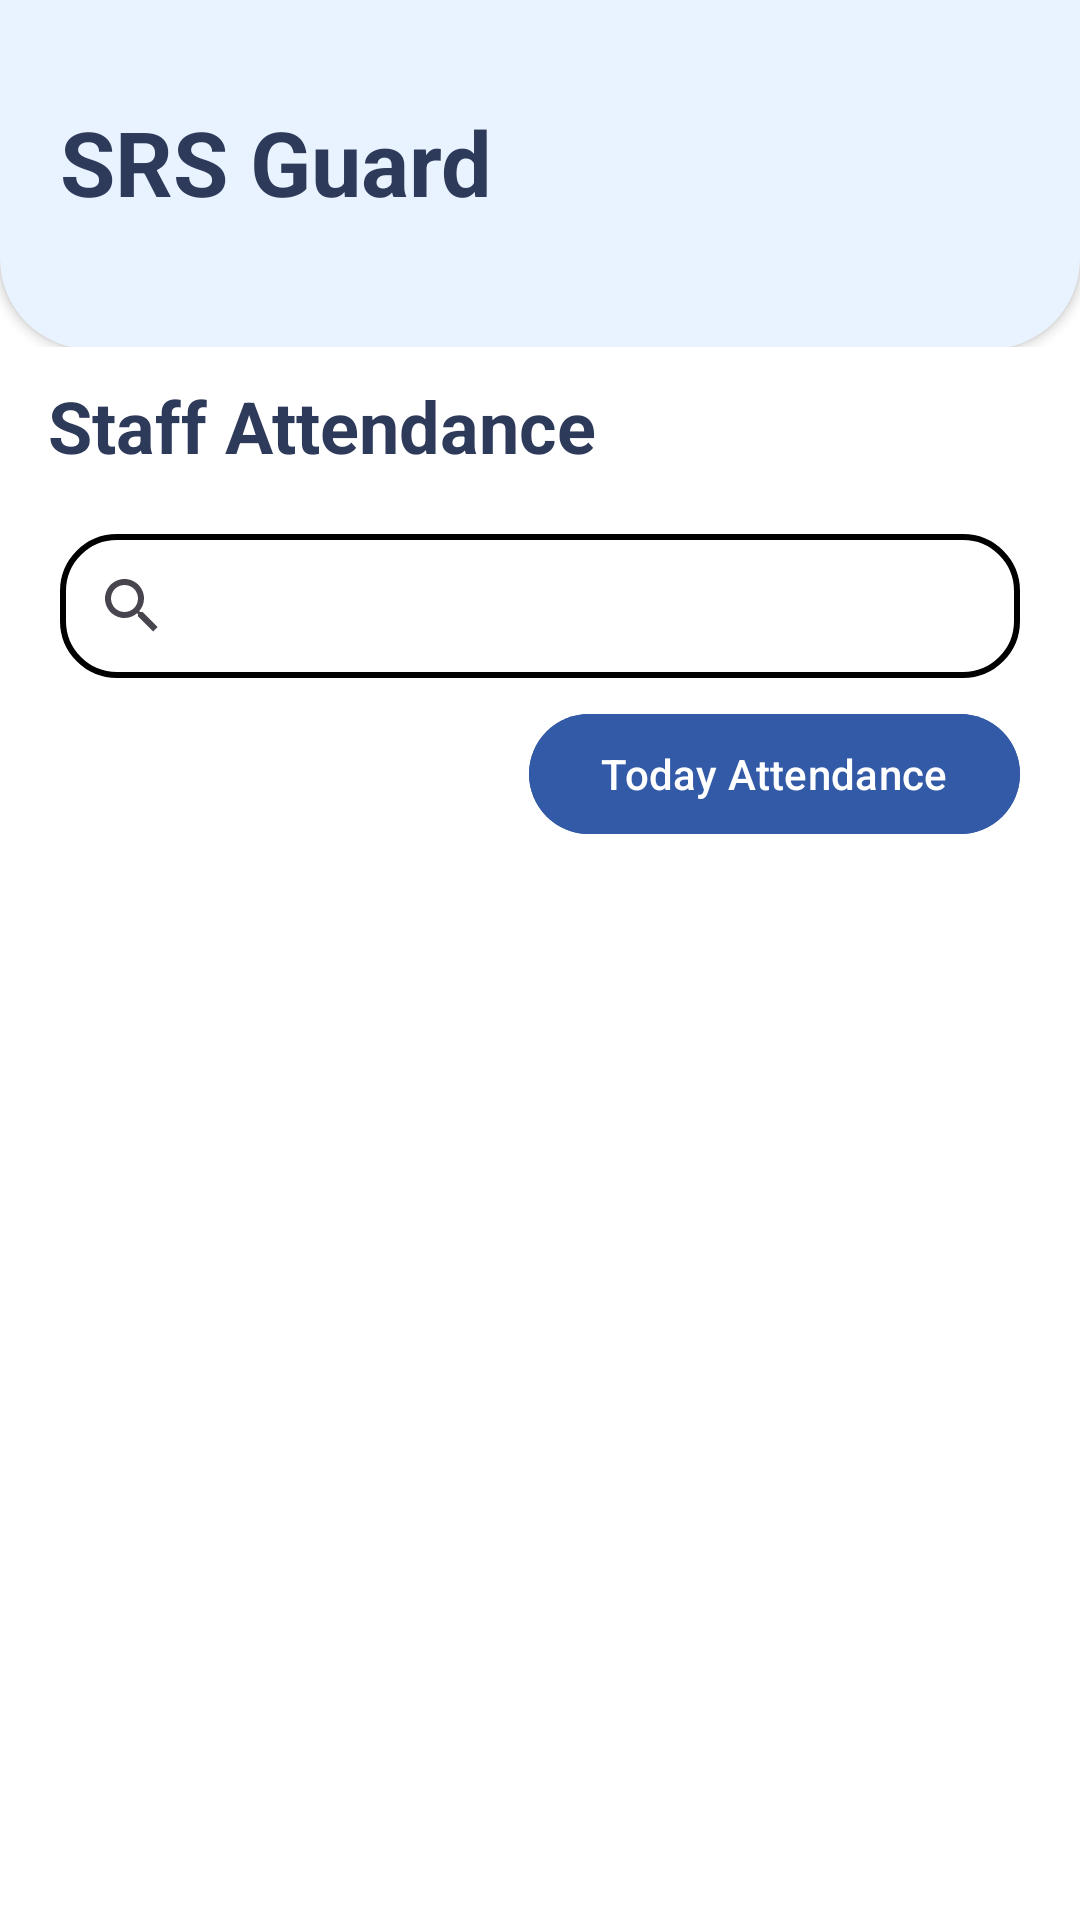

Here is an Android app screen rendered from its layout file. Give the layout XML and the strings, colors and styles it references.
<!-- AndroidManifest.xml: application theme Theme.Project_B_Security_GardApp -->
<!-- res/layout/fragment_attendance_.xml -->
<?xml version="1.0" encoding="utf-8"?>
<androidx.constraintlayout.widget.ConstraintLayout xmlns:android="http://schemas.android.com/apk/res/android"
    xmlns:app="http://schemas.android.com/apk/res-auto"
    xmlns:tools="http://schemas.android.com/tools"
    android:layout_width="match_parent"
    android:layout_height="match_parent"
    android:background="@color/white"
    tools:context=".Fragments.Attendance_Fragment">

    <include
        android:id="@+id/topAppBar"
        layout="@layout/top_app_bar"
        android:layout_width="match_parent"
        android:layout_height="wrap_content"
        android:layout_marginTop="-15dp"
        app:layout_constraintStart_toStartOf="parent"
        app:layout_constraintEnd_toEndOf="parent"
        app:layout_constraintTop_toTopOf="parent"
        />

    
    <TextView
        android:id="@+id/tvTitle"
        android:layout_width="wrap_content"
        android:layout_height="wrap_content"
        android:text="Staff Attendance"
        android:textColor="@color/text_Primary_color"
        android:textSize="24sp"
        android:textStyle="bold"
        android:layout_marginTop="10dp"
        android:layout_marginStart="16dp"
        app:layout_constraintStart_toStartOf="parent"
        app:layout_constraintTop_toBottomOf="@id/topAppBar"
        />

    <com.google.android.material.button.MaterialButton
        android:id="@+id/btnTodayAttendance"
        android:layout_width="wrap_content"
        android:layout_height="wrap_content"
        android:layout_marginEnd="20dp"
        android:backgroundTint="@color/Primary_Color"
        android:layout_marginTop="8dp"
        android:text="Today Attendance"
        app:layout_constraintEnd_toEndOf="parent"
        app:layout_constraintTop_toBottomOf="@+id/serachBar" />

    <SearchView
        android:id="@+id/serachBar"
        android:layout_width="match_parent"
        android:layout_height="wrap_content"
        android:layout_margin="20dp"
        android:background="@drawable/rounded_corners"
        app:layout_constraintTop_toBottomOf="@id/tvTitle"
        app:layout_constraintEnd_toEndOf="parent"
        app:layout_constraintStart_toStartOf="parent"
        >

    </SearchView>

    
    <androidx.recyclerview.widget.RecyclerView
        android:id="@+id/rvStaffList"
        android:layout_width="match_parent"
        android:layout_height="0dp"
        android:layout_marginStart="8dp"
        android:layout_marginEnd="8dp"
        android:clipToPadding="false"
        app:layoutManager="androidx.recyclerview.widget.LinearLayoutManager"
        app:layout_constraintBottom_toBottomOf="parent"
        app:layout_constraintEnd_toEndOf="parent"
        app:layout_constraintStart_toStartOf="parent"
        app:layout_constraintTop_toBottomOf="@+id/btnTodayAttendance"
        tools:listitem="@layout/staff_list_layout" />

</androidx.constraintlayout.widget.ConstraintLayout>
<!-- res/layout/top_app_bar.xml (included above) -->
<?xml version="1.0" encoding="utf-8"?>
<androidx.constraintlayout.widget.ConstraintLayout xmlns:android="http://schemas.android.com/apk/res/android"
    android:layout_width="match_parent"
    android:layout_height="wrap_content"
    xmlns:app="http://schemas.android.com/apk/res-auto">
    <androidx.cardview.widget.CardView
        android:id="@+id/header_title"
        android:layout_width="match_parent"
        android:layout_height="150dp"
        android:layout_marginTop="-20dp"
        android:backgroundTint="@color/Secondary_Color"
        app:cardCornerRadius="30dp"
        app:layout_constraintEnd_toEndOf="parent"
        app:layout_constraintStart_toStartOf="parent"
        app:layout_constraintTop_toTopOf="parent">

        <androidx.constraintlayout.widget.ConstraintLayout
            android:layout_width="match_parent"
            android:layout_height="match_parent">

            <TextView
                android:layout_width="wrap_content"
                android:layout_height="wrap_content"
                android:layout_marginStart="20dp"
                android:text="@string/app_name"
                android:textColor="@color/text_Primary_color"
                android:textSize="30sp"
                android:textStyle="bold"
                android:layout_marginTop="25dp"
                app:layout_constraintBottom_toBottomOf="parent"
                app:layout_constraintStart_toStartOf="parent"
                app:layout_constraintTop_toTopOf="parent">

            </TextView>
        </androidx.constraintlayout.widget.ConstraintLayout>
    </androidx.cardview.widget.CardView>

</androidx.constraintlayout.widget.ConstraintLayout>
<!-- res/layout/staff_list_layout.xml (included above) -->
<?xml version="1.0" encoding="utf-8"?>
<LinearLayout xmlns:android="http://schemas.android.com/apk/res/android"
    xmlns:app="http://schemas.android.com/apk/res-auto"
    xmlns:tools="http://schemas.android.com/tools"
    android:layout_width="match_parent"
    android:layout_height="wrap_content"
    android:orientation="vertical"
    android:padding="8dp">

    <com.google.android.material.card.MaterialCardView
        android:layout_width="match_parent"
        android:layout_height="wrap_content"
        app:cardBackgroundColor="@color/white"
        app:cardCornerRadius="16dp"
        app:cardElevation="4dp"
        app:cardUseCompatPadding="true"
        app:strokeWidth="0dp">

        <androidx.constraintlayout.widget.ConstraintLayout
            android:layout_width="match_parent"
            android:layout_height="wrap_content"
            android:padding="16dp">

            <TextView
                android:id="@+id/tvStaffName"
                android:layout_width="0dp"
                android:layout_height="wrap_content"
                android:layout_marginEnd="16dp"
                android:textAppearance="?attr/textAppearanceTitleMedium"
                android:textColor="?attr/colorOnSurface"
                app:layout_constraintEnd_toStartOf="@id/btnMarkAttendance"
                app:layout_constraintStart_toStartOf="parent"
                app:layout_constraintTop_toTopOf="parent"
                tools:text="Staff Name" />

            <TextView
                android:id="@+id/tvStaffId"
                android:layout_width="0dp"
                android:layout_height="wrap_content"
                android:layout_marginTop="2dp"
                android:layout_marginEnd="16dp"
                android:textAppearance="?attr/textAppearanceBodyMedium"
                android:textColor="?attr/colorOnSurfaceVariant"
                app:layout_constraintEnd_toStartOf="@id/btnMarkAttendance"
                app:layout_constraintStart_toStartOf="parent"
                app:layout_constraintTop_toBottomOf="@id/tvStaffName"
                tools:text="ID: S-12345" />

            <com.google.android.material.button.MaterialButton
                android:id="@+id/btnMarkAttendance"
                style="@style/Widget.Material3.Button.TonalButton"
                android:layout_width="wrap_content"
                android:layout_height="wrap_content"
                android:minWidth="90dp"
                android:text="Start"
                app:layout_constraintBottom_toBottomOf="parent"
                app:layout_constraintEnd_toEndOf="parent"
                app:layout_constraintTop_toTopOf="parent" />

        </androidx.constraintlayout.widget.ConstraintLayout>

    </com.google.android.material.card.MaterialCardView>

</LinearLayout>
<!-- resources referenced by this layout -->
<resources>
  <color name="Primary_Color">#335AA6</color>
  <color name="Secondary_Color">#E9F2FF</color>
  <color name="text_Primary_color">#2E3A59</color>
  <color name="white">#FFFFFFFF</color>
  <!-- drawable rounded_corners (drawable) -->
  <?xml version="1.0" encoding="utf-8"?>
  <shape xmlns:android="http://schemas.android.com/apk/res/android">
          <corners android:radius="18dp"/>
          <stroke android:color="@color/black"  android:width="2dp" />
  </shape>
  <string name="app_name">SRS Guard</string>
  <style name="Theme.Project_B_Security_GardApp" parent="Base.Theme.Project_B_Security_GardApp" />
  <color name="black">#FF000000</color>
  <style name="Base.Theme.Project_B_Security_GardApp" parent="Theme.Material3.Light.NoActionBar">
          
          
  
      </style>
</resources>
